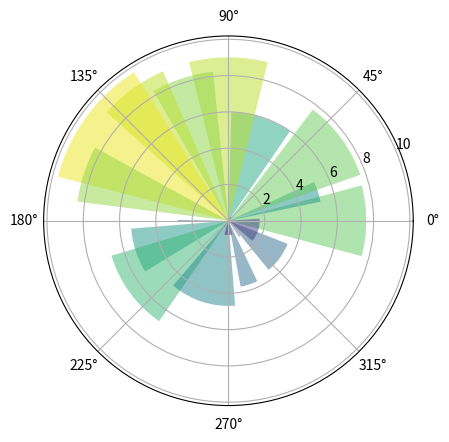

Here is the Python script that generated this plot:
import numpy as np
import matplotlib.pyplot as plt

N = 20
theta = np.linspace(0.0, 2*np.pi, N, endpoint=False)
radii = 10 * np.random.rand(N)
width = np.pi / 4 * np.random.rand(N)

ax = plt.subplot(1, 1, 1, projection='polar')
bars = ax.bar(theta, radii, width=width, bottom=0.0)

for r, bar in zip(radii, bars):
    bar.set_facecolor(plt.cm.viridis(r / 10.))
    bar.set_alpha(0.5)

plt.savefig('Pie', dpi=600)
plt.show()


